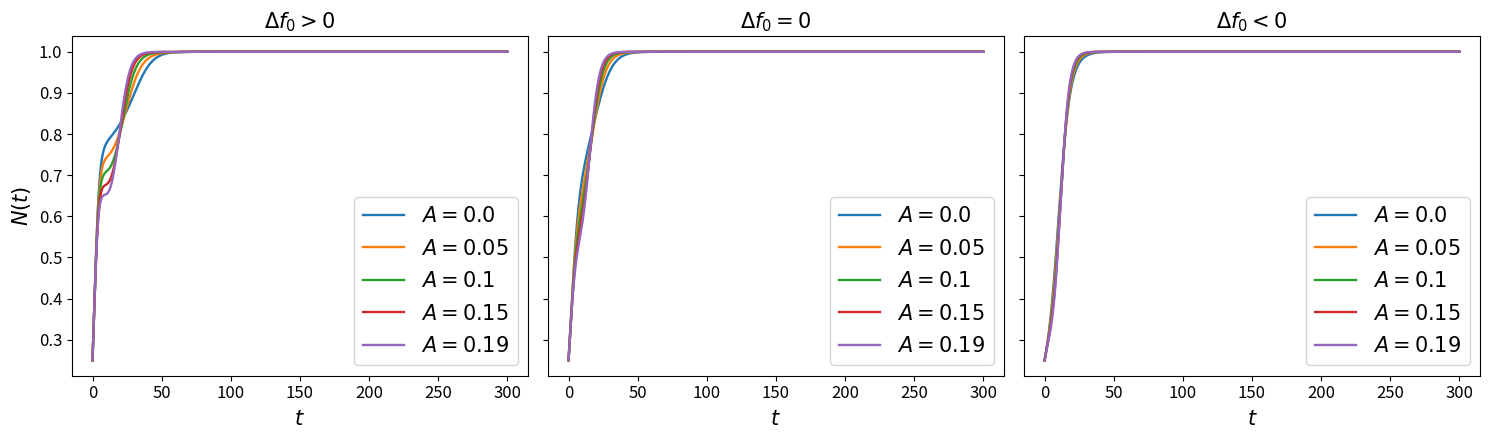
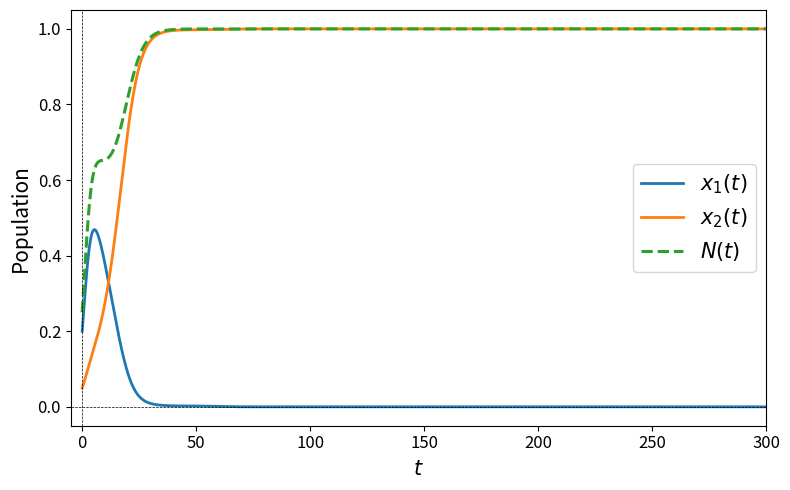

These figures' Python source, in order:
import numpy as np
import matplotlib.pyplot as plt

K = 1.0
mu12 = 0.05
mu21 = 0.0
d10 = 0.20      
d2 = 0.0         
omega = 0.1   
   
A_values = [0.0, 0.05, 0.10, 0.15, 0.19]

x1_inicial = 0.20
x2_inicial = 0.05

h = 0.05
tmax = 300.0
t_values = np.arange(0, tmax + h, h)

casos = {
    r"$\Delta f_0 > 0$": {
        "r1": 0.80,
        "r2": 0.35
    },
    r"$\Delta f_0 = 0$": {
        "r1": 0.55,
        "r2": 0.35
    },
    r"$\Delta f_0 < 0$": {
        "r1": 0.30,
        "r2": 0.35
    }
}

def d1_t(t, A):
    return d10 + A * np.sin(omega * t)

def f1(x1, x2, t, r1, A):
    N = x1 + x2
    return r1 * (1 - N / K) - d1_t(t, A)

def f2(x1, x2, r2):
    N = x1 + x2
    return r2 * (1 - N / K) - d2

def camp(t, X, r1, r2, A):
    x1, x2 = X

    f1_val = f1(x1, x2, t, r1, A)
    f2_val = f2(x1, x2, r2)

    dx1 = (1 - mu12) * f1_val * x1
    dx2 = mu12 * f1_val * x1 + f2_val * x2

    return np.array([dx1, dx2])

def rk4_step(t, X, h, r1, r2, A):
    k1 = camp(t, X, r1, r2, A)
    k2 = camp(t + 0.5*h, X + 0.5*h*k1, r1, r2, A)
    k3 = camp(t + 0.5*h, X + 0.5*h*k2, r1, r2, A)
    k4 = camp(t + h, X + h*k3, r1, r2, A)

    return X + (h / 6.0) * (k1 + 2*k2 + 2*k3 + k4)

def integra_RK4(r1, r2, A):
    X = np.array([x1_inicial, x2_inicial], dtype=float)

    x1_values = []
    x2_values = []
    N_values = []
    z_values = []

    for t in t_values:

        x1, x2 = X
        N = x1 + x2

        x1_values.append(x1)
        x2_values.append(x2)
        N_values.append(N)

        if N > 0:
            z_values.append(x1 / N)
        else:
            z_values.append(0.0)

        X = rk4_step(t, X, h, r1, r2, A)

        X = np.maximum(X, 0.0)

        if not np.all(np.isfinite(X)):
            print("Error numèric")
            break

    return (
        np.array(x1_values),
        np.array(x2_values),
        np.array(N_values),
        np.array(z_values)
    )

fig, axs = plt.subplots(1, 3, figsize=(15, 4.5), sharey=True)

for ax, (nom_cas, params) in zip(axs, casos.items()):

    r1 = params["r1"]
    r2 = params["r2"]

    Delta_f0 = (r1 - d10) - r2

    print("\n======================================")
    print("Cas:", nom_cas)
    print("r1 =", r1)
    print("r2 =", r2)
    print("d10 =", d10)
    print("Delta_f0 = (r1 - d10) - r2 =", Delta_f0)
    print("======================================")


    for A in A_values:

        x1_values, x2_values, N_values, z_values = integra_RK4(r1, r2, A)

        ax.plot(
            t_values[:len(N_values)],
            N_values,
            linewidth=1.7,
            label=fr"$A={A}$"
        )

    ax.set_title(nom_cas, fontsize=15)
    ax.set_xlabel(r"$t$", fontsize=15)
    ax.tick_params(axis="both", labelsize=12)
    ax.legend(fontsize=15, loc="best", frameon=True)
    ax.grid(False)

axs[0].set_ylabel(r"$N(t)$", fontsize=15)

plt.tight_layout()
plt.show()

r1 = casos[r"$\Delta f_0 > 0$"]["r1"]
r2 = casos[r"$\Delta f_0 > 0$"]["r2"]
A = 0.19

x1_values, x2_values, N_values, z_values = integra_RK4(r1, r2, A)

plt.figure(figsize=(8, 5))

plt.plot(
    t_values[:len(x1_values)],
    x1_values,
    linewidth=2,
    label=r"$x_1(t)$"
)

plt.plot(
    t_values[:len(x2_values)],
    x2_values,
    linewidth=2,
    label=r"$x_2(t)$"
)

plt.plot(
    t_values[:len(N_values)],
    N_values,
    "--",
    linewidth=2.2,
    label=r"$N(t)$"
)

plt.axhline(0, color="black", linestyle="--", lw=0.5)
plt.axvline(0, color="black", linestyle="--", lw=0.5)
plt.xlim(-5, tmax)
plt.xticks(fontsize=12)
plt.yticks(fontsize=12)
plt.xlabel(r"$t$", fontsize=15)
plt.ylabel("Population", fontsize=15)
plt.legend(fontsize=15, loc="best")
plt.grid(False)
plt.tight_layout()
plt.show()
